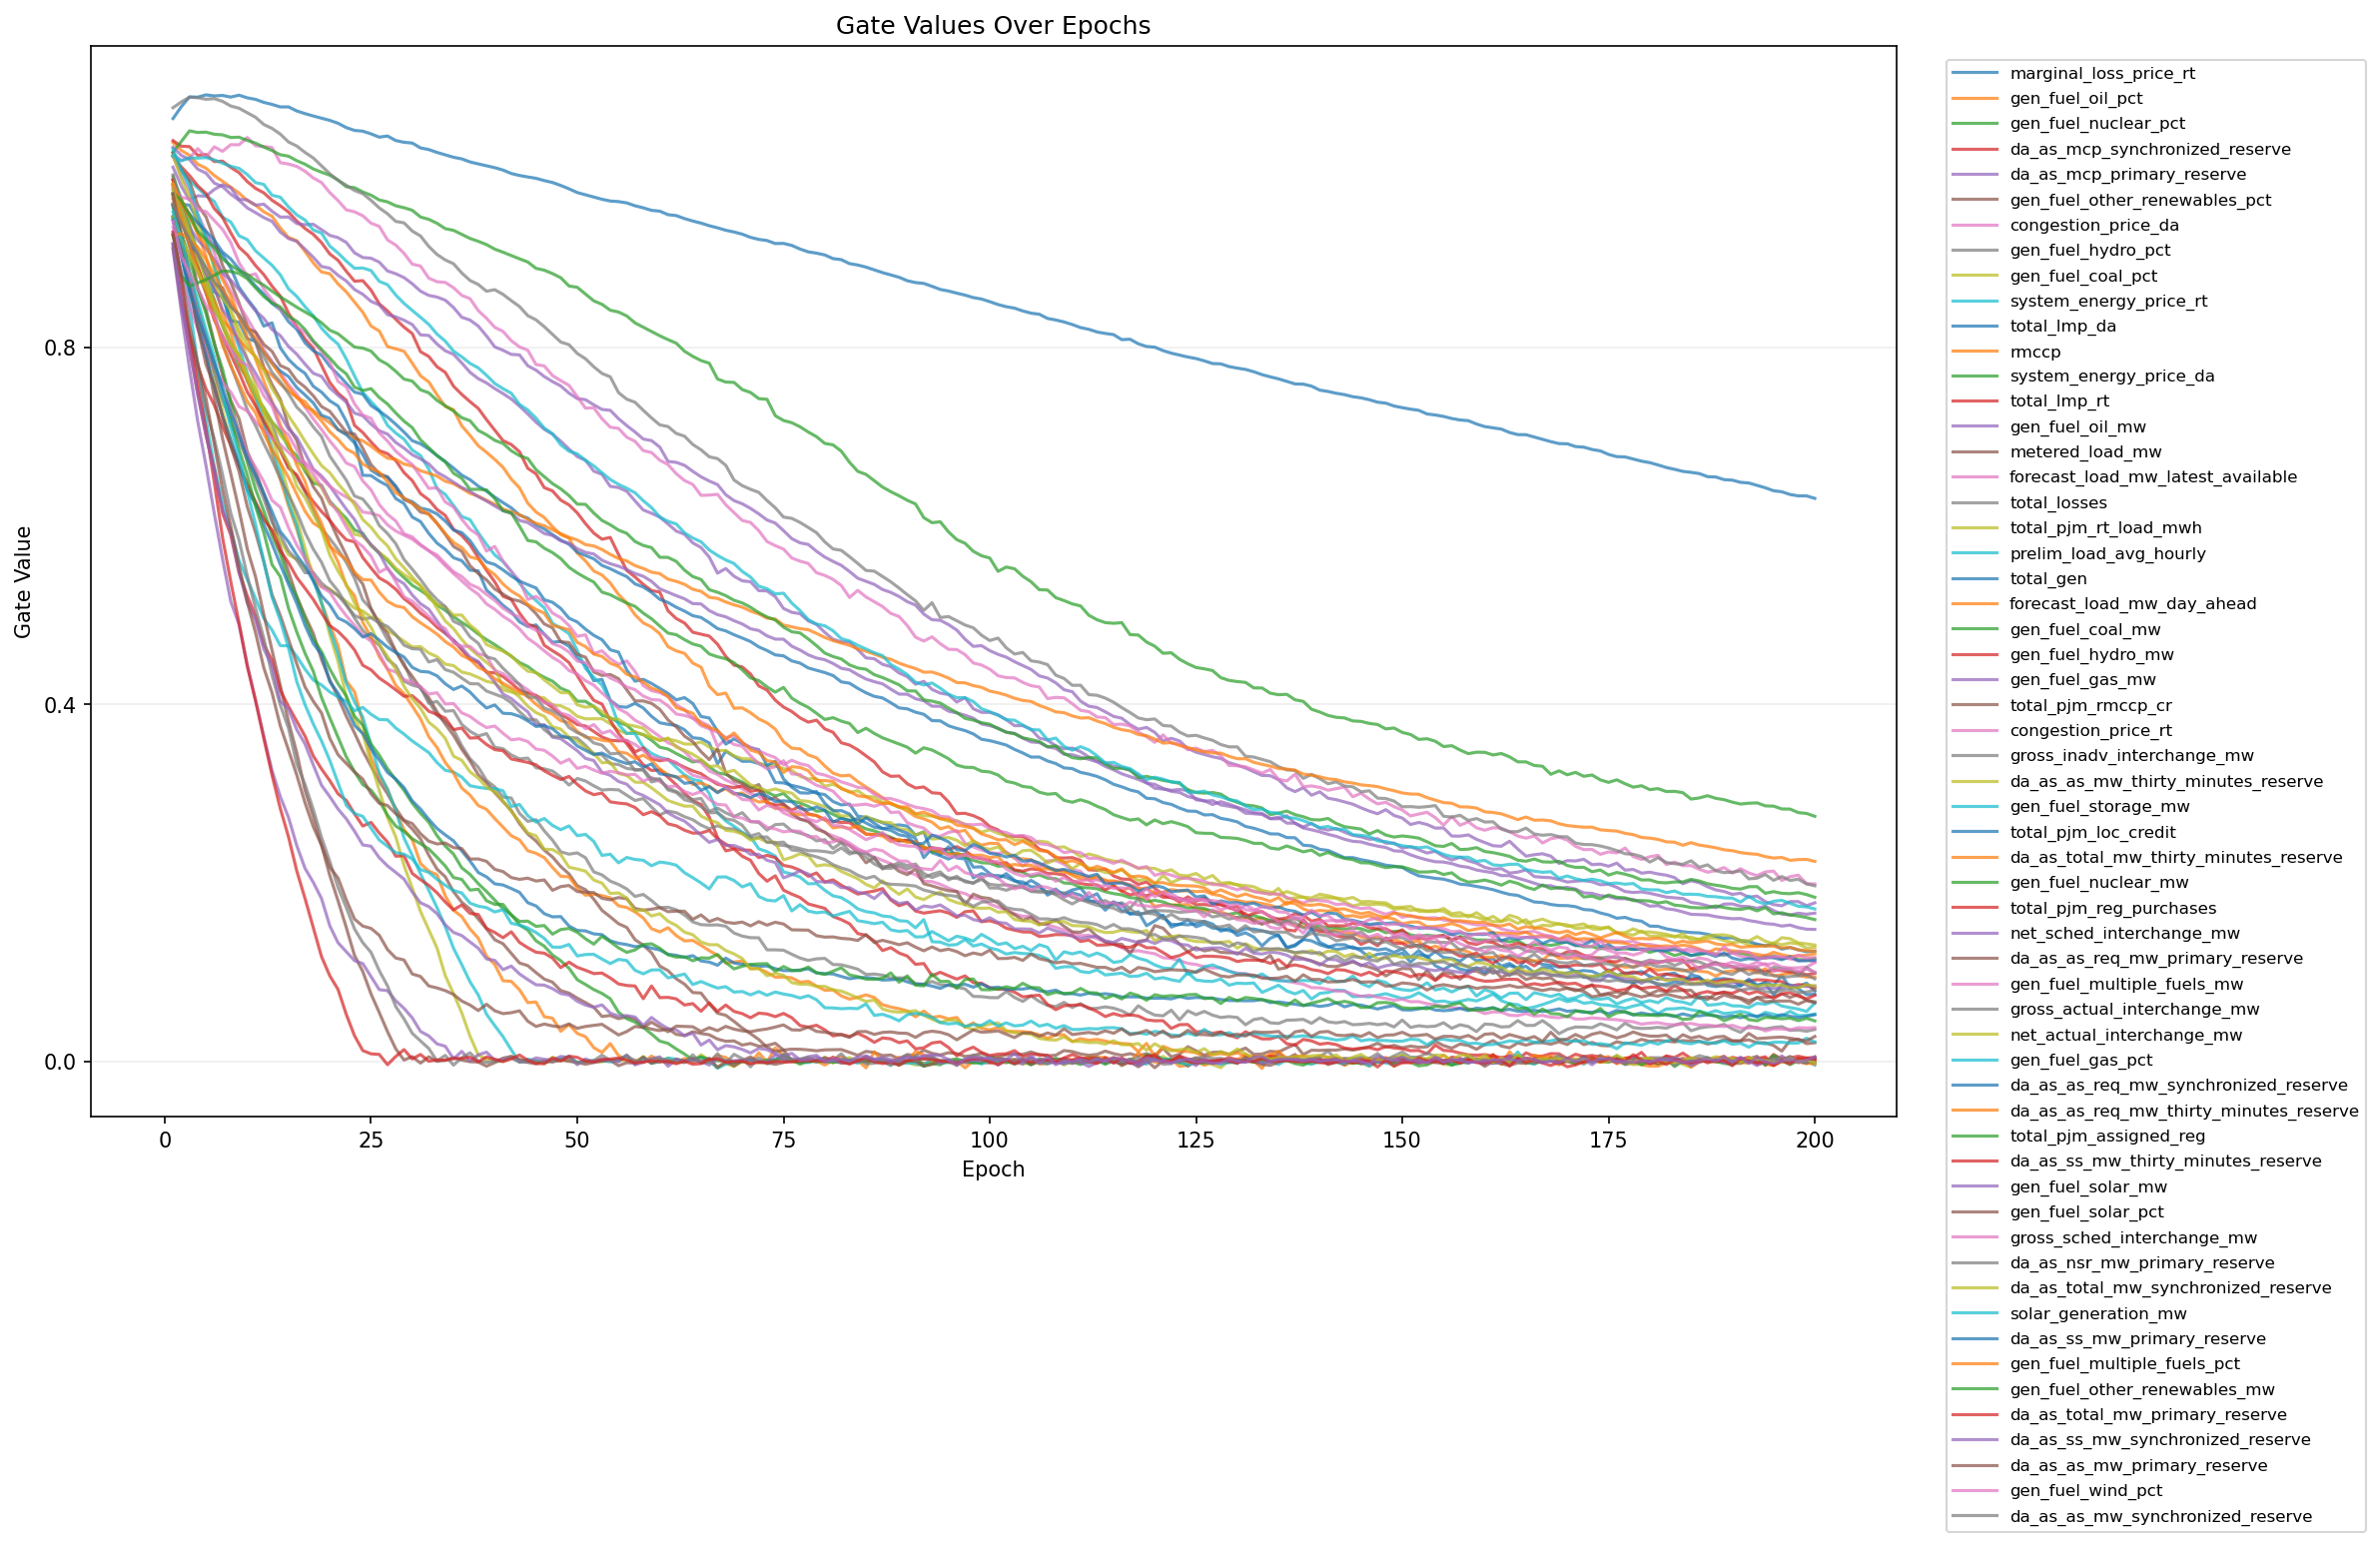

The data file committed next to this chart (first rows):
epoch, feature_index, feature, gate
1, 1, marginal_loss_price_rt, 0.9826
1, 2, gen_fuel_oil_pct, 1.03
1, 3, gen_fuel_nuclear_pct, 0.9917
1, 4, da_as_mcp_synchronized_reserve, 1.032
1, 5, da_as_mcp_primary_reserve, 1.002
1, 6, gen_fuel_other_renewables_pct, 0.9882
1, 7, congestion_price_da, 1.017
1, 8, gen_fuel_hydro_pct, 0.9603
1, 9, gen_fuel_coal_pct, 0.9621
1, 10, system_energy_price_rt, 1.015
1, 11, total_lmp_da, 1.057
1, 12, rmccp, 0.9802
1, 13, system_energy_price_da, 1.019
1, 14, total_lmp_rt, 1.014
1, 15, gen_fuel_oil_mw, 1.025
1, 16, metered_load_mw, 1.019
1, 17, forecast_load_mw_latest_available, 1.015
1, 18, total_losses, 1.069
1, 19, total_pjm_rt_load_mwh, 1.016
1, 20, prelim_load_avg_hourly, 1.022
1, 21, total_gen, 0.971
1, 22, forecast_load_mw_day_ahead, 0.9872
1, 23, gen_fuel_coal_mw, 0.9586
1, 24, gen_fuel_hydro_mw, 0.9881
1, 25, gen_fuel_gas_mw, 0.9663
1, 26, total_pjm_rmccp_cr, 0.9473
1, 27, congestion_price_rt, 0.9813
1, 28, gross_inadv_interchange_mw, 0.9936
1, 29, da_as_as_mw_thirty_minutes_reserve, 0.9838
1, 30, gen_fuel_storage_mw, 0.9577
1, 31, total_pjm_loc_credit, 0.9719
1, 32, da_as_total_mw_thirty_minutes_reserve, 0.9831
1, 33, gen_fuel_nuclear_mw, 0.9734
1, 34, total_pjm_reg_purchases, 0.9152
1, 35, net_sched_interchange_mw, 0.9773
1, 36, da_as_as_req_mw_primary_reserve, 0.9598
1, 37, gen_fuel_multiple_fuels_mw, 0.9286
1, 38, gross_actual_interchange_mw, 0.942
1, 39, net_actual_interchange_mw, 0.9768
1, 40, gen_fuel_gas_pct, 1.015
1, 41, da_as_as_req_mw_synchronized_reserve, 0.9462
1, 42, da_as_as_req_mw_thirty_minutes_reserve, 0.9683
1, 43, total_pjm_assigned_reg, 0.945
1, 44, da_as_ss_mw_thirty_minutes_reserve, 0.9117
1, 45, gen_fuel_solar_mw, 0.9099
1, 46, gen_fuel_solar_pct, 0.9726
1, 47, gross_sched_interchange_mw, 0.9348
1, 48, da_as_nsr_mw_primary_reserve, 0.916
1, 49, da_as_total_mw_synchronized_reserve, 0.947
1, 50, solar_generation_mw, 0.952
1, 51, da_as_ss_mw_primary_reserve, 0.9433
1, 52, gen_fuel_multiple_fuels_pct, 0.9255
1, 53, gen_fuel_other_renewables_mw, 0.9261
1, 54, da_as_total_mw_primary_reserve, 0.9297
1, 55, da_as_ss_mw_synchronized_reserve, 0.9167
1, 56, da_as_as_mw_primary_reserve, 0.9266
1, 57, gen_fuel_wind_pct, 0.9421
1, 58, da_as_as_mw_synchronized_reserve, 0.9608
2, 1, marginal_loss_price_rt, 0.9608
2, 2, gen_fuel_oil_pct, 1.021
... 11,540 more rows
